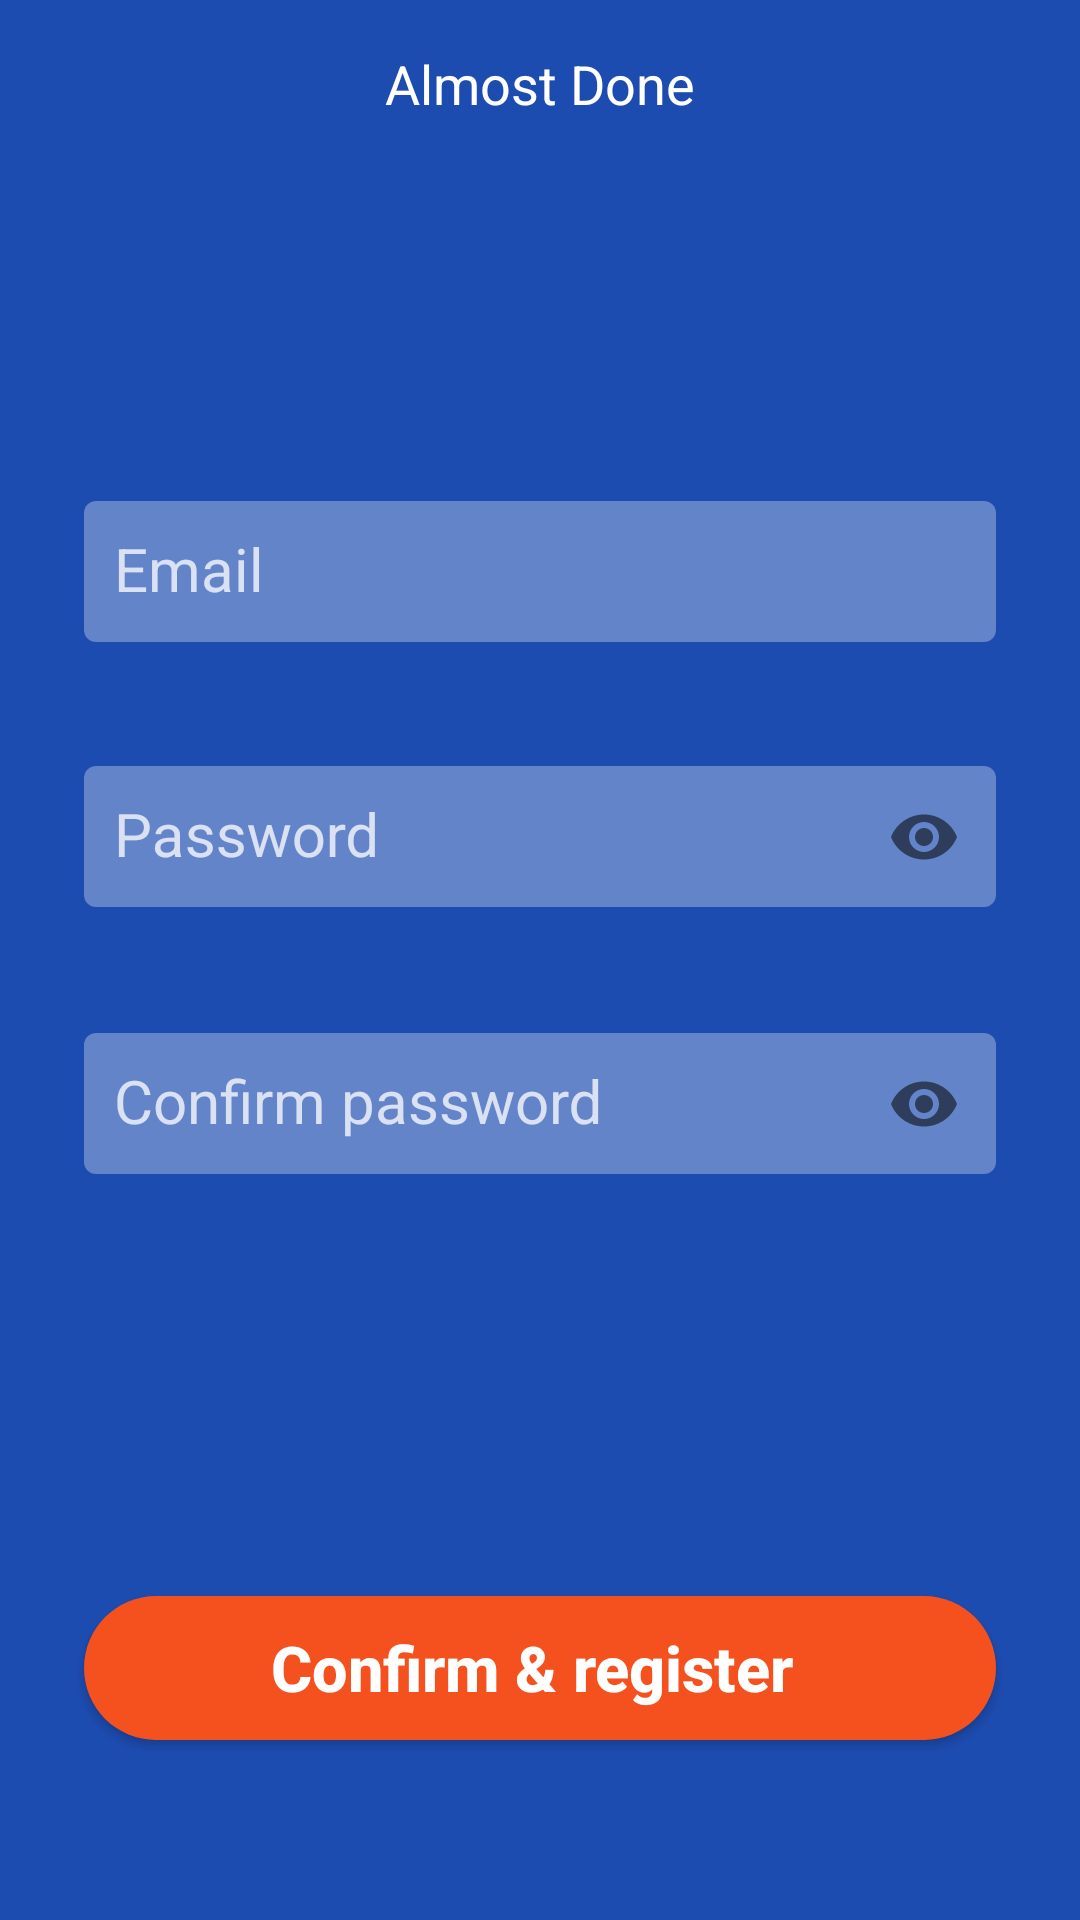

Reconstruct the res/layout file that produces this screen, plus the resources it refers to.
<!-- AndroidManifest.xml: activity theme NoActionBar -->
<!-- res/layout/activity_register.xml -->
<?xml version="1.0" encoding="utf-8"?>

<RelativeLayout xmlns:android="http://schemas.android.com/apk/res/android"
    xmlns:app="http://schemas.android.com/apk/res-auto"
    xmlns:tools="http://schemas.android.com/tools"
    android:layout_width="match_parent"
    android:background="@color/colorPrimaryDark"
    android:layout_height="match_parent"
    tools:context=".view.auth.register.RegisterActivity">

    <android.support.v7.widget.Toolbar
        android:id="@+id/toolbar"
        app:title=""
        style="@style/ToolBar_Sign">

        <TextView
            android:layout_width="wrap_content"
            android:layout_height="wrap_content"
            style="@style/ToolBar_Sign.Text"
            android:text="Almost Done"
            android:id="@+id/toolbar_title" />

    </android.support.v7.widget.Toolbar>

    <android.support.design.widget.TextInputLayout
        android:id="@+id/email_layout"
        android:layout_width="match_parent"
        android:layout_height="wrap_content"
        android:layout_below="@+id/toolbar"
        android:textColorHint="#C1FFFFFF"
        android:layout_marginTop="100dp">

        <android.support.design.widget.TextInputEditText
            android:id="@+id/email_edit_text"
            style="@style/editText_style"
            android:focusedByDefault="false"
            android:textColorHighlight="@android:color/background_light"
            android:layout_width="match_parent"
            android:layout_height="wrap_content"
            android:backgroundTint="#4FFFFFFF"
            android:textColor="@android:color/background_light"
            android:padding="10dp"
            android:textSize="20sp"
            android:hint="Email" />

    </android.support.design.widget.TextInputLayout>

    <android.support.design.widget.TextInputLayout
        android:id="@+id/pass1_layout"
        android:layout_width="match_parent"
        android:layout_height="wrap_content"
        android:layout_below="@+id/email_layout"
        android:textColorHint="#C1FFFFFF"
        app:passwordToggleEnabled="true"
        android:layout_marginTop="30dp">

        <android.support.design.widget.TextInputEditText
            android:id="@+id/pass1_edit_text"
            style="@style/editText_style"
            android:focusedByDefault="false"
            android:textColorHighlight="@android:color/background_light"
            android:layout_width="match_parent"
            android:layout_height="wrap_content"
            android:backgroundTint="#4FFFFFFF"
            android:textColor="@android:color/background_light"
            android:padding="10dp"
            android:inputType="textPassword"
            android:textSize="20sp"
            android:hint="Password" />

    </android.support.design.widget.TextInputLayout>

    <android.support.design.widget.TextInputLayout
        android:id="@+id/pass2_layout"
        android:layout_width="match_parent"
        android:layout_height="wrap_content"
        android:layout_below="@+id/pass1_layout"
        android:textColorHint="#C1FFFFFF"
        app:passwordToggleEnabled="true"
        android:layout_marginTop="30dp">

        <android.support.design.widget.TextInputEditText
            android:id="@+id/pass2_edit_text"
            style="@style/editText_style"
            android:focusedByDefault="false"
            android:textColorHighlight="@android:color/background_light"
            android:layout_width="match_parent"
            android:layout_height="wrap_content"
            android:backgroundTint="#4FFFFFFF"
            android:textColor="@android:color/background_light"
            android:padding="10dp"
            android:inputType="textPassword"
            android:textSize="20sp"
            android:hint="Confirm password" />

    </android.support.design.widget.TextInputLayout>


    <Button
        android:id="@+id/next_button"
        style="@style/button_style"
        android:layout_alignParentBottom="true"
        android:backgroundTint="@color/colorAccent"
        android:layout_marginBottom="60dp"
        android:onClick="createAccount"
        android:text="Confirm &amp; register "
        android:textColor="@android:color/background_light" />


</RelativeLayout>
<!-- resources referenced by this layout -->
<resources>
  <color name="colorAccent">#F4511E</color>
  <color name="colorPrimaryDark">#1D4CB1</color>
  <style name="ToolBar_Sign">
          <item name="android:layout_width">match_parent</item>
          <item name="android:layout_height">wrap_content</item>
          <item name="android:background">@color/colorPrimaryDark</item>
          <item name="android:minHeight">?attr/actionBarSize</item>
      </style>
  <style name="ToolBar_Sign.Text">
          <item name="android:textColor">@android:color/background_light</item>
          <item name="android:textSize">18sp</item>
          
          <item name="android:layout_gravity">center</item>
          <item name="android:gravity">center</item>
      </style>
  <style name="button_style">
          <item name="android:layout_width">match_parent</item>
          <item name="android:layout_height">wrap_content</item>
          <item name="android:background">@drawable/round_corner</item>
          <item name="android:textAllCaps">false</item>
          <item name="android:layout_marginStart">28dp</item>
          <item name="android:layout_marginEnd">28dp</item>
          <item name="android:textSize">21sp</item>
          <item name="android:textStyle">bold</item>
      </style>
  <style name="editText_style">
          <item name="android:layout_marginStart">28dp</item>
          <item name="android:layout_marginEnd">28dp</item>
          <item name="android:layout_width">match_parent</item>
          <item name="android:layout_height">wrap_content</item>
          <item name="android:background">@drawable/slightly_round_corner</item>
          <item name="android:ems">10</item>
          <item name="android:textColorHint">#6f748b</item>
          <item name="android:textColor">#000000</item>
      </style>
  <style name="NoActionBar" parent="Theme.AppCompat.Light.NoActionBar">
          <item name="colorPrimary">@color/colorPrimary</item>
          <item name="colorPrimaryDark">@color/colorPrimaryDark</item>
          <item name="colorAccent">@color/colorAccent</item>
          <item name="windowNoTitle">true</item>
      </style>
  <!-- drawable round_corner (drawable) -->
  <?xml version="1.0" encoding="utf-8"?>
  <selector xmlns:android="http://schemas.android.com/apk/res/android">
      <item>
          <shape android:shape="rectangle">
              <corners android:radius="100dp"/>
              <solid android:color="#fdfdfe"/>
              <size android:height="25dp"/>
          </shape>
      </item>
  </selector>
  <!-- drawable slightly_round_corner (drawable) -->
  <?xml version="1.0" encoding="utf-8"?>
  <selector xmlns:android="http://schemas.android.com/apk/res/android">
      <item>
          <shape android:shape="rectangle">
              <corners android:radius="4dp"/>
              <solid android:color="#fdfdfe"/>
              <size android:height="25dp"/>
          </shape>
      </item>
  </selector>
  <color name="colorPrimary">#467FFF</color>
</resources>
